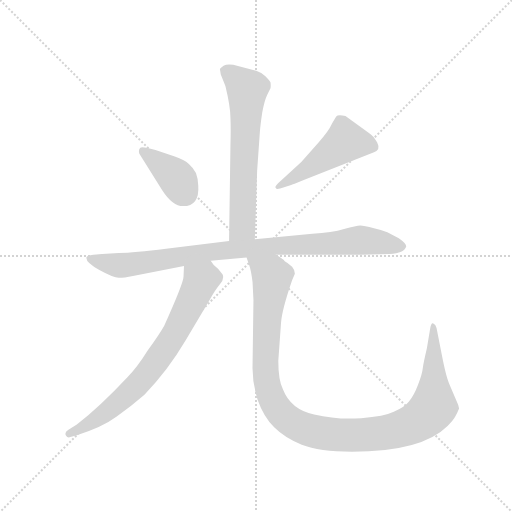
t = 0.00 s
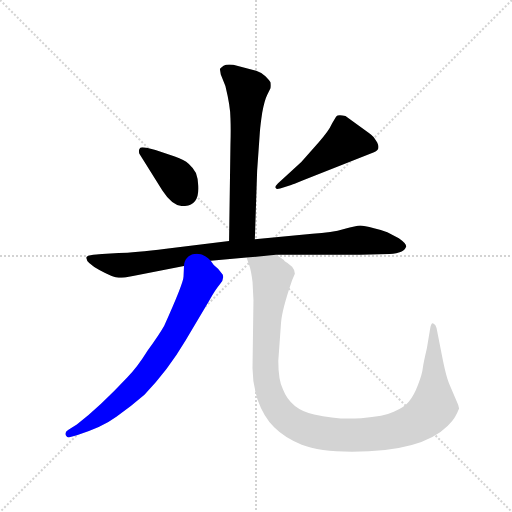
t = 3.87 s
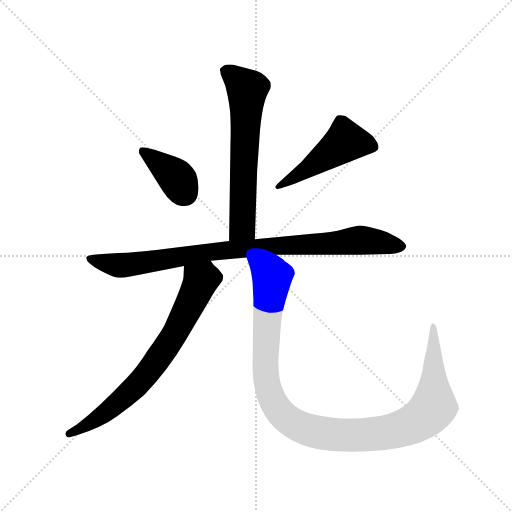
t = 4.03 s
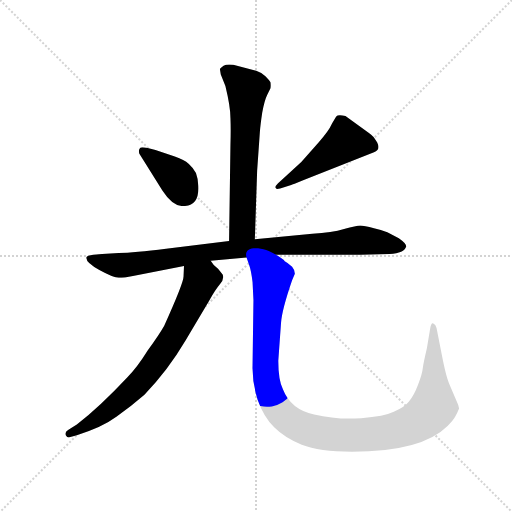
t = 4.20 s
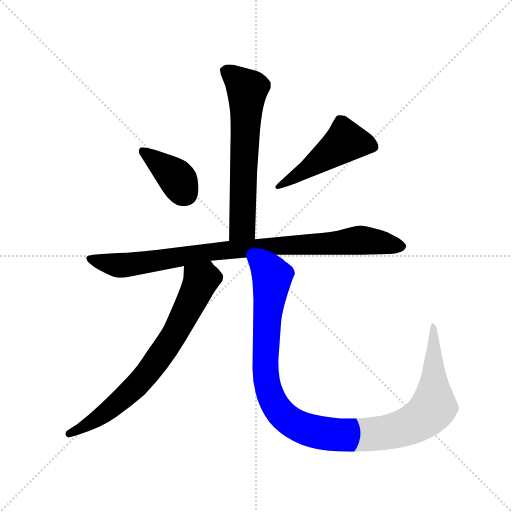
t = 4.37 s
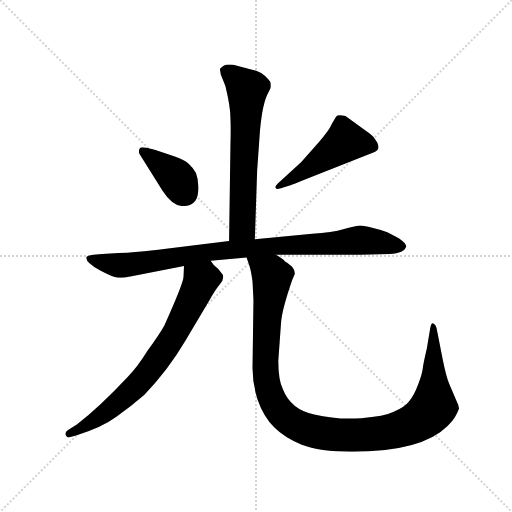
t = 5.06 s

The animated SVG that drew these frames (rendered in a browser with its animation timeline set to each time). Animation: 6 CSS @keyframes rules; one cycle of 5.06 s.

<svg version="1.1" viewBox="0 0 1024 1024" xmlns="http://www.w3.org/2000/svg">
  <g stroke="lightgray" stroke-dasharray="1,1" stroke-width="1" transform="scale(4, 4)">
    <line x1="0" y1="0" x2="256" y2="256"></line>
    <line x1="256" y1="0" x2="0" y2="256"></line>
    <line x1="128" y1="0" x2="128" y2="256"></line>
    <line x1="0" y1="128" x2="256" y2="128"></line>
  </g>
  <g transform="scale(0.92, -0.92) translate(60, -850)">
    <style type="text/css">
      
        @keyframes keyframes0 {
          from {
            stroke: blue;
            stroke-dashoffset: 651;
            stroke-width: 128;
          }
          68% {
            animation-timing-function: step-end;
            stroke: blue;
            stroke-dashoffset: 0;
            stroke-width: 128;
          }
          to {
            stroke: black;
            stroke-width: 1024;
          }
        }
        #make-me-a-hanzi-animation-0 {
          animation: keyframes0 0.77978515625s both;
          animation-delay: 0s;
          animation-timing-function: linear;
        }
      
        @keyframes keyframes1 {
          from {
            stroke: blue;
            stroke-dashoffset: 389;
            stroke-width: 128;
          }
          56% {
            animation-timing-function: step-end;
            stroke: blue;
            stroke-dashoffset: 0;
            stroke-width: 128;
          }
          to {
            stroke: black;
            stroke-width: 1024;
          }
        }
        #make-me-a-hanzi-animation-1 {
          animation: keyframes1 0.5665690104166666s both;
          animation-delay: 0.77978515625s;
          animation-timing-function: linear;
        }
      
        @keyframes keyframes2 {
          from {
            stroke: blue;
            stroke-dashoffset: 492;
            stroke-width: 128;
          }
          62% {
            animation-timing-function: step-end;
            stroke: blue;
            stroke-dashoffset: 0;
            stroke-width: 128;
          }
          to {
            stroke: black;
            stroke-width: 1024;
          }
        }
        #make-me-a-hanzi-animation-2 {
          animation: keyframes2 0.650390625s both;
          animation-delay: 1.3463541666666665s;
          animation-timing-function: linear;
        }
      
        @keyframes keyframes3 {
          from {
            stroke: blue;
            stroke-dashoffset: 940;
            stroke-width: 128;
          }
          75% {
            animation-timing-function: step-end;
            stroke: blue;
            stroke-dashoffset: 0;
            stroke-width: 128;
          }
          to {
            stroke: black;
            stroke-width: 1024;
          }
        }
        #make-me-a-hanzi-animation-3 {
          animation: keyframes3 1.0149739583333333s both;
          animation-delay: 1.9967447916666665s;
          animation-timing-function: linear;
        }
      
        @keyframes keyframes4 {
          from {
            stroke: blue;
            stroke-dashoffset: 743;
            stroke-width: 128;
          }
          71% {
            animation-timing-function: step-end;
            stroke: blue;
            stroke-dashoffset: 0;
            stroke-width: 128;
          }
          to {
            stroke: black;
            stroke-width: 1024;
          }
        }
        #make-me-a-hanzi-animation-4 {
          animation: keyframes4 0.8546549479166666s both;
          animation-delay: 3.01171875s;
          animation-timing-function: linear;
        }
      
        @keyframes keyframes5 {
          from {
            stroke: blue;
            stroke-dashoffset: 1157;
            stroke-width: 128;
          }
          79% {
            animation-timing-function: step-end;
            stroke: blue;
            stroke-dashoffset: 0;
            stroke-width: 128;
          }
          to {
            stroke: black;
            stroke-width: 1024;
          }
        }
        #make-me-a-hanzi-animation-5 {
          animation: keyframes5 1.1915690104166667s both;
          animation-delay: 3.8663736979166665s;
          animation-timing-function: linear;
        }
      
    </style>
    
      <path d="M 494 330 L 499 479 L 505 564 Q 506 578 510 605 Q 515 632 521 644 L 528 658 Q 529 664 528 671 Q 525 676 517 684 Q 507 693 497 696 L 447 709 Q 433 711 426 707 Q 419 702 418 700 L 420 688 L 430 663 Q 441 618 441 593 Q 442 568 441 536 L 438 326 C 438 296 493 300 494 330 Z" fill="lightgray"></path>
    
      <path d="M 371 447 Q 371 460 366 474 Q 360 485 350 494 Q 341 503 320 510 L 278 524 L 261 528 Q 248 531 245 529 Q 242 526 242 521 Q 242 516 244 514 L 293 436 Q 315 402 338 402 Q 374 402 371 447 Z" fill="lightgray"></path>
    
      <path d="M 595 498 L 544 451 Q 536 443 540 441 Q 540 438 549 440 L 573 448 Q 575 448 599 458 L 753 519 Q 768 524 760 540 Q 752 555 742 561 L 691 598 Q 674 601 671 597 Q 668 593 661 580 Q 655 566 633 541 L 595 498 Z" fill="lightgray"></path>
    
      <path d="M 540 296 L 724 296 L 787 298 Q 819 299 823 314 Q 824 320 807 332 L 782 345 Q 768 351 753 354 Q 731 360 723 360 Q 715 360 688 352 Q 662 344 619 342 L 494 330 L 438 326 L 301 309 Q 232 300 198 300 L 162 298 Q 158 298 143 296 Q 129 294 128 291 Q 125 280 156 263 Q 187 246 198 246 Q 210 246 229 250 L 340 272 L 398 283 L 476 290 L 540 296 Z" fill="lightgray"></path>
    
      <path d="M 340 272 L 339 249 Q 339 235 297 142 Q 287 124 261 88 Q 238 51 217 30 Q 158 -33 107 -73 L 88 -85 Q 80 -90 83 -96 Q 87 -103 93 -100 L 107 -96 Q 162 -79 193 -56 Q 224 -34 254 -8 Q 304 43 343 109 L 395 197 Q 408 220 418 232 Q 428 243 424 253 L 414 266 Q 404 272 398 283 C 379 307 341 302 340 272 Z" fill="lightgray"></path>
    
      <path d="M 489 237 L 491 198 L 489 55 Q 488 18 500 -19 Q 513 -56 536 -79 Q 559 -102 596 -117 Q 634 -132 705 -132 Q 857 -132 913 -76 Q 926 -63 930 -55 Q 934 -48 938 -38 L 936 -30 L 916 17 Q 910 32 903 66 L 889 137 Q 887 145 882 147 Q 877 149 875 135 L 868 93 Q 860 59 859 49 Q 858 38 849 14 Q 840 -10 829 -23 Q 819 -36 796 -45 Q 776 -55 725 -59 Q 674 -63 623 -51 Q 572 -40 555 4 Q 545 24 545 66 L 551 149 Q 553 177 575 241 L 581 255 Q 581 263 575 270 Q 565 279 559 282 Q 557 286 540 296 C 516 313 467 319 476 290 L 482 273 Q 486 262 489 237 Z" fill="lightgray"></path>
    
    
      <clipPath id="make-me-a-hanzi-clip-0">
        <path d="M 494 330 L 499 479 L 505 564 Q 506 578 510 605 Q 515 632 521 644 L 528 658 Q 529 664 528 671 Q 525 676 517 684 Q 507 693 497 696 L 447 709 Q 433 711 426 707 Q 419 702 418 700 L 420 688 L 430 663 Q 441 618 441 593 Q 442 568 441 536 L 438 326 C 438 296 493 300 494 330 Z"></path>
      </clipPath>
      <path clip-path="url(#make-me-a-hanzi-clip-0)" d="M 429 696 L 478 655 L 467 356 L 445 333" fill="none" id="make-me-a-hanzi-animation-0" stroke-dasharray="523 1046" stroke-linecap="round"></path>
    
      <clipPath id="make-me-a-hanzi-clip-1">
        <path d="M 371 447 Q 371 460 366 474 Q 360 485 350 494 Q 341 503 320 510 L 278 524 L 261 528 Q 248 531 245 529 Q 242 526 242 521 Q 242 516 244 514 L 293 436 Q 315 402 338 402 Q 374 402 371 447 Z"></path>
      </clipPath>
      <path clip-path="url(#make-me-a-hanzi-clip-1)" d="M 249 523 L 319 468 L 342 431" fill="none" id="make-me-a-hanzi-animation-1" stroke-dasharray="261 522" stroke-linecap="round"></path>
    
      <clipPath id="make-me-a-hanzi-clip-2">
        <path d="M 595 498 L 544 451 Q 536 443 540 441 Q 540 438 549 440 L 573 448 Q 575 448 599 458 L 753 519 Q 768 524 760 540 Q 752 555 742 561 L 691 598 Q 674 601 671 597 Q 668 593 661 580 Q 655 566 633 541 L 595 498 Z"></path>
      </clipPath>
      <path clip-path="url(#make-me-a-hanzi-clip-2)" d="M 750 532 L 691 543 L 585 466 L 545 445" fill="none" id="make-me-a-hanzi-animation-2" stroke-dasharray="364 728" stroke-linecap="round"></path>
    
      <clipPath id="make-me-a-hanzi-clip-3">
        <path d="M 540 296 L 724 296 L 787 298 Q 819 299 823 314 Q 824 320 807 332 L 782 345 Q 768 351 753 354 Q 731 360 723 360 Q 715 360 688 352 Q 662 344 619 342 L 494 330 L 438 326 L 301 309 Q 232 300 198 300 L 162 298 Q 158 298 143 296 Q 129 294 128 291 Q 125 280 156 263 Q 187 246 198 246 Q 210 246 229 250 L 340 272 L 398 283 L 476 290 L 540 296 Z"></path>
      </clipPath>
      <path clip-path="url(#make-me-a-hanzi-clip-3)" d="M 137 289 L 155 280 L 203 273 L 402 303 L 723 328 L 814 314" fill="none" id="make-me-a-hanzi-animation-3" stroke-dasharray="812 1624" stroke-linecap="round"></path>
    
      <clipPath id="make-me-a-hanzi-clip-4">
        <path d="M 340 272 L 339 249 Q 339 235 297 142 Q 287 124 261 88 Q 238 51 217 30 Q 158 -33 107 -73 L 88 -85 Q 80 -90 83 -96 Q 87 -103 93 -100 L 107 -96 Q 162 -79 193 -56 Q 224 -34 254 -8 Q 304 43 343 109 L 395 197 Q 408 220 418 232 Q 428 243 424 253 L 414 266 Q 404 272 398 283 C 379 307 341 302 340 272 Z"></path>
      </clipPath>
      <path clip-path="url(#make-me-a-hanzi-clip-4)" d="M 349 266 L 376 238 L 323 129 L 283 69 L 240 15 L 198 -24 L 155 -58 L 90 -93" fill="none" id="make-me-a-hanzi-animation-4" stroke-dasharray="615 1230" stroke-linecap="round"></path>
    
      <clipPath id="make-me-a-hanzi-clip-5">
        <path d="M 489 237 L 491 198 L 489 55 Q 488 18 500 -19 Q 513 -56 536 -79 Q 559 -102 596 -117 Q 634 -132 705 -132 Q 857 -132 913 -76 Q 926 -63 930 -55 Q 934 -48 938 -38 L 936 -30 L 916 17 Q 910 32 903 66 L 889 137 Q 887 145 882 147 Q 877 149 875 135 L 868 93 Q 860 59 859 49 Q 858 38 849 14 Q 840 -10 829 -23 Q 819 -36 796 -45 Q 776 -55 725 -59 Q 674 -63 623 -51 Q 572 -40 555 4 Q 545 24 545 66 L 551 149 Q 553 177 575 241 L 581 255 Q 581 263 575 270 Q 565 279 559 282 Q 557 286 540 296 C 516 313 467 319 476 290 L 482 273 Q 486 262 489 237 Z"></path>
      </clipPath>
      <path clip-path="url(#make-me-a-hanzi-clip-5)" d="M 483 288 L 524 257 L 532 244 L 518 110 L 517 48 L 526 -4 L 555 -53 L 580 -72 L 613 -86 L 696 -97 L 771 -92 L 816 -81 L 865 -54 L 883 -30 L 882 139" fill="none" id="make-me-a-hanzi-animation-5" stroke-dasharray="1029 2058" stroke-linecap="round"></path>
    
  </g>
</svg>
